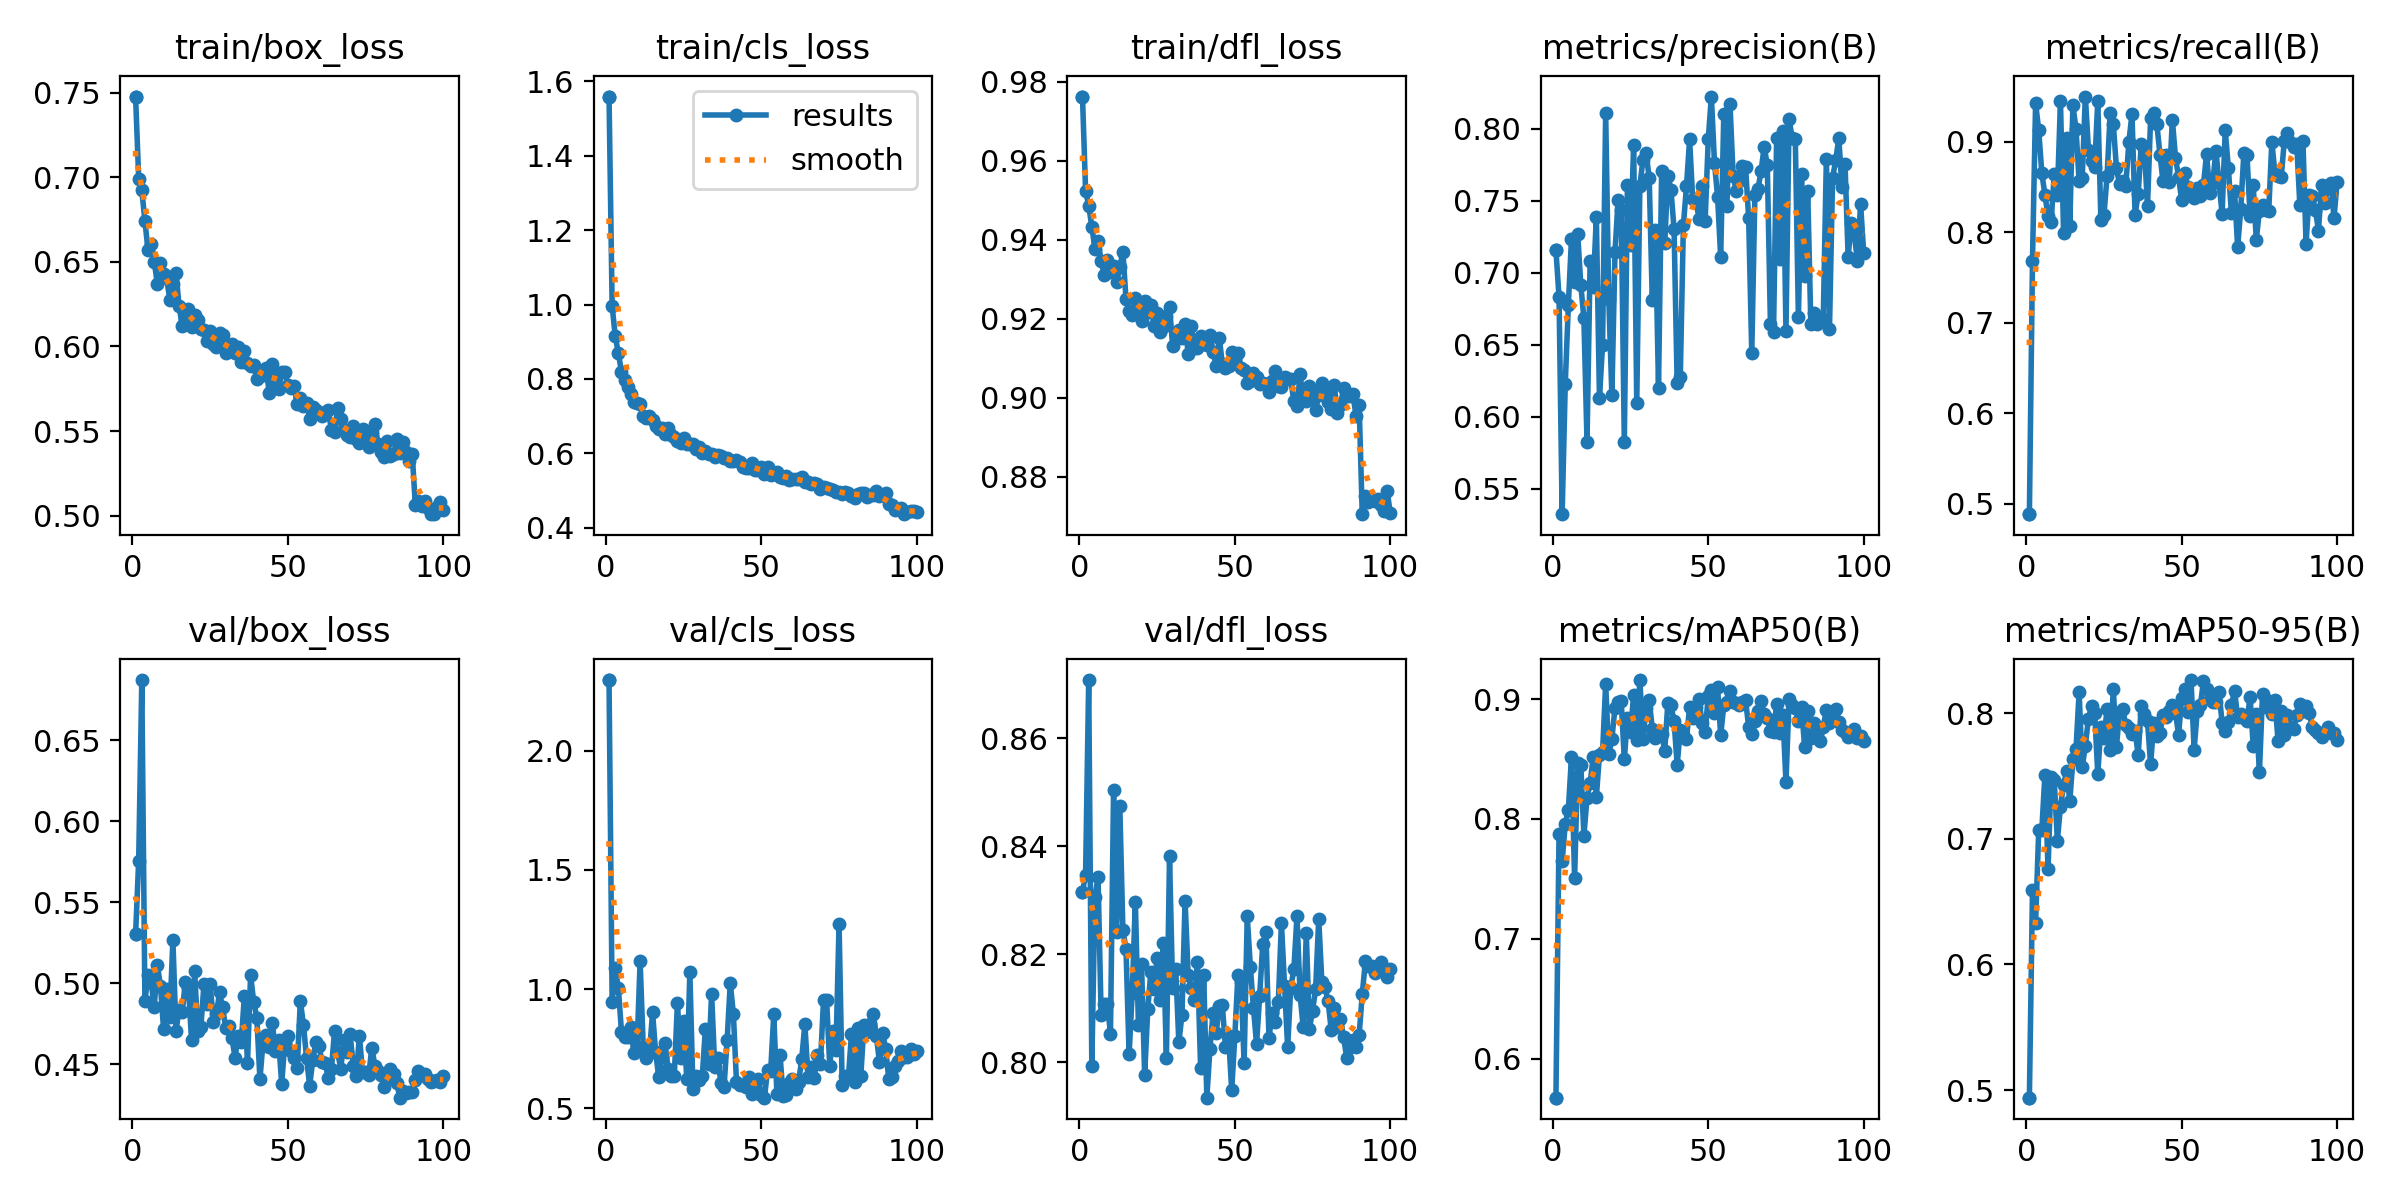

Values plotted in this chart, from the file beside it:
epoch, time, train/box_loss, train/cls_loss, train/dfl_loss, metrics/precision(B), metrics/recall(B), metrics/mAP50(B), metrics/mAP50-95(B), val/box_loss, val/cls_loss, val/dfl_loss, lr/pg0, lr/pg1, lr/pg2
1, 33.63, 0.7478, 1.559, 0.9763, 0.7158, 0.4882, 0.5676, 0.494, 0.5302, 2.297, 0.8316, 0.06724, 0.0001646, 0.0001646
1, 33.61, 0.7478, 1.559, 0.9763, 0.7158, 0.4882, 0.5676, 0.494, 0.5302, 2.297, 0.8316, 0.06724, 0.0001646, 0.0001646
2, 66.14, 0.6993, 0.9961, 0.9524, 0.6834, 0.7685, 0.7872, 0.659, 0.5757, 0.9466, 0.8347, 0.03407, 0.0003312, 0.0003312
3, 98.4, 0.6923, 0.9152, 0.9486, 0.5324, 0.9424, 0.7647, 0.6334, 0.6871, 1.089, 0.8707, 0.000904, 0.0004975, 0.0004975
4, 130.6, 0.6743, 0.8692, 0.9434, 0.6229, 0.9128, 0.7959, 0.7066, 0.4889, 1.003, 0.7994, 0.0004989, 0.0004989, 0.0004989
5, 162.8, 0.6568, 0.8195, 0.9377, 0.678, 0.8653, 0.8076, 0.707, 0.5051, 0.8212, 0.8305, 0.000498, 0.000498, 0.000498
6, 195, 0.6608, 0.7984, 0.9396, 0.7237, 0.8411, 0.8518, 0.751, 0.5005, 0.798, 0.8343, 0.000497, 0.000497, 0.000497
7, 225.5, 0.6502, 0.7781, 0.9347, 0.694, 0.8176, 0.7504, 0.6759, 0.4854, 0.7988, 0.8087, 0.0004956, 0.0004956, 0.0004956
8, 257.8, 0.637, 0.7594, 0.9311, 0.7271, 0.8114, 0.8462, 0.7494, 0.5112, 0.8393, 0.8108, 0.000494, 0.000494, 0.000494
9, 290, 0.6496, 0.7371, 0.935, 0.6917, 0.8641, 0.8449, 0.7465, 0.4985, 0.7304, 0.8108, 0.0004922, 0.0004922, 0.0004922
10, 322.1, 0.6429, 0.7365, 0.9318, 0.6684, 0.8412, 0.7862, 0.6986, 0.4718, 0.7512, 0.8053, 0.0004902, 0.0004902, 0.0004902
11, 354.2, 0.6403, 0.7338, 0.9332, 0.5827, 0.9449, 0.8175, 0.7257, 0.4962, 1.116, 0.8503, 0.0004879, 0.0004879, 0.0004879
12, 386.3, 0.6278, 0.7014, 0.9293, 0.7081, 0.7987, 0.8302, 0.743, 0.4792, 0.7585, 0.8241, 0.0004854, 0.0004854, 0.0004854
13, 418.3, 0.637, 0.6947, 0.9331, 0.6903, 0.9038, 0.8517, 0.7539, 0.5266, 0.7125, 0.8475, 0.0004826, 0.0004826, 0.0004826
14, 450.4, 0.6434, 0.7002, 0.937, 0.739, 0.8068, 0.8182, 0.7299, 0.4707, 0.7309, 0.8245, 0.0004796, 0.0004796, 0.0004796
15, 482.5, 0.6239, 0.6894, 0.9251, 0.6134, 0.9404, 0.8535, 0.7632, 0.4837, 0.9017, 0.8209, 0.0004764, 0.0004764, 0.0004764
16, 514.6, 0.6122, 0.6745, 0.9218, 0.6501, 0.9137, 0.8557, 0.7712, 0.4821, 0.7339, 0.8015, 0.000473, 0.000473, 0.000473
17, 546.8, 0.6165, 0.665, 0.921, 0.8111, 0.8563, 0.9125, 0.8168, 0.5005, 0.6289, 0.8127, 0.0004694, 0.0004694, 0.0004694
18, 578.9, 0.6223, 0.6674, 0.9252, 0.682, 0.8601, 0.8538, 0.7569, 0.4971, 0.7156, 0.8297, 0.0004655, 0.0004655, 0.0004655
19, 611.1, 0.6115, 0.6531, 0.9235, 0.615, 0.9498, 0.8669, 0.7742, 0.4652, 0.7746, 0.8069, 0.0004615, 0.0004615, 0.0004615
20, 643.2, 0.6187, 0.6692, 0.9194, 0.7144, 0.8912, 0.8926, 0.7957, 0.5073, 0.6661, 0.8181, 0.0004572, 0.0004572, 0.0004572
21, 675.3, 0.6158, 0.6499, 0.9245, 0.7508, 0.8788, 0.8974, 0.8056, 0.4702, 0.6348, 0.7975, 0.0004527, 0.0004527, 0.0004527
22, 707.4, 0.6104, 0.6432, 0.9218, 0.7437, 0.8719, 0.8983, 0.8004, 0.4727, 0.6356, 0.8098, 0.0004481, 0.0004481, 0.0004481
23, 739.4, 0.6096, 0.6343, 0.9234, 0.5827, 0.9449, 0.8497, 0.7516, 0.4995, 0.943, 0.8167, 0.0004432, 0.0004432, 0.0004432
24, 771.6, 0.6031, 0.6279, 0.9183, 0.7612, 0.8139, 0.8844, 0.789, 0.4874, 0.7115, 0.8135, 0.0004382, 0.0004382, 0.0004382
25, 803.8, 0.609, 0.6408, 0.9214, 0.7193, 0.8192, 0.8725, 0.7799, 0.4994, 0.8676, 0.8193, 0.0004329, 0.0004329, 0.0004329
26, 836, 0.6012, 0.6246, 0.9165, 0.7891, 0.8626, 0.9037, 0.8036, 0.4762, 0.6225, 0.8115, 0.0004275, 0.0004275, 0.0004275
27, 868.2, 0.5997, 0.624, 0.9178, 0.6098, 0.9312, 0.8662, 0.7708, 0.4807, 1.07, 0.8221, 0.0004219, 0.0004219, 0.0004219
28, 900.6, 0.6078, 0.6244, 0.9208, 0.7605, 0.92, 0.9158, 0.8194, 0.4943, 0.5803, 0.8008, 0.0004162, 0.0004162, 0.0004162
29, 932.7, 0.6068, 0.6127, 0.9231, 0.7786, 0.8706, 0.8668, 0.7731, 0.485, 0.6329, 0.8381, 0.0004103, 0.0004103, 0.0004103
30, 964.9, 0.5963, 0.6168, 0.9132, 0.7833, 0.853, 0.8927, 0.8009, 0.4724, 0.6201, 0.8136, 0.0004042, 0.0004042, 0.0004042
31, 997.1, 0.5981, 0.6017, 0.9158, 0.7662, 0.856, 0.8995, 0.8034, 0.4734, 0.6346, 0.8173, 0.000398, 0.000398, 0.000398
32, 1029, 0.6014, 0.6072, 0.9171, 0.6811, 0.8506, 0.8751, 0.7904, 0.466, 0.8336, 0.8037, 0.0003916, 0.0003916, 0.0003916
33, 1062, 0.596, 0.5987, 0.9153, 0.7298, 0.8993, 0.8679, 0.7884, 0.4541, 0.6851, 0.8087, 0.0003851, 0.0003851, 0.0003851
34, 1094, 0.5997, 0.5981, 0.9188, 0.6203, 0.9305, 0.872, 0.7834, 0.4674, 0.9804, 0.8299, 0.0003785, 0.0003785, 0.0003785
35, 1126, 0.5906, 0.589, 0.9111, 0.7705, 0.8193, 0.8711, 0.786, 0.4636, 0.6735, 0.8161, 0.0003717, 0.0003717, 0.0003717
36, 1154, 0.5971, 0.5963, 0.9182, 0.7205, 0.8421, 0.8569, 0.7666, 0.4923, 0.7108, 0.8138, 0.0003649, 0.0003649, 0.0003649
37, 1186, 0.5903, 0.5926, 0.9125, 0.7676, 0.8978, 0.8965, 0.8056, 0.4508, 0.6038, 0.8115, 0.0003579, 0.0003579, 0.0003579
38, 1218, 0.5887, 0.5864, 0.9126, 0.7579, 0.8925, 0.8947, 0.7996, 0.5049, 0.5899, 0.8185, 0.0003508, 0.0003508, 0.0003508
39, 1250, 0.5893, 0.5867, 0.9155, 0.7306, 0.8284, 0.8814, 0.7934, 0.4884, 0.7869, 0.799, 0.0003436, 0.0003436, 0.0003436
40, 1282, 0.5808, 0.5804, 0.9136, 0.6232, 0.9262, 0.8453, 0.7591, 0.4787, 1.026, 0.8162, 0.0003363, 0.0003363, 0.0003363
41, 1314, 0.5824, 0.5804, 0.9134, 0.6274, 0.9312, 0.8738, 0.792, 0.4407, 0.896, 0.7934, 0.000329, 0.000329, 0.000329
42, 1347, 0.583, 0.5809, 0.9158, 0.7331, 0.9195, 0.8699, 0.7818, 0.4635, 0.6103, 0.8024, 0.0003215, 0.0003215, 0.0003215
43, 1379, 0.5875, 0.5758, 0.9117, 0.7601, 0.8858, 0.8669, 0.784, 0.4681, 0.5965, 0.809, 0.0003141, 0.0003141, 0.0003141
44, 1411, 0.5724, 0.5642, 0.9081, 0.7927, 0.856, 0.8934, 0.7982, 0.4605, 0.5984, 0.8054, 0.0003065, 0.0003065, 0.0003065
45, 1443, 0.5896, 0.56, 0.9152, 0.7511, 0.8851, 0.8839, 0.7971, 0.4753, 0.5888, 0.8105, 0.0002989, 0.0002989, 0.0002989
46, 1475, 0.5788, 0.5609, 0.9085, 0.7515, 0.8551, 0.8935, 0.8019, 0.4579, 0.6288, 0.8105, 0.0002912, 0.0002912, 0.0002912
47, 1507, 0.5748, 0.574, 0.9076, 0.7377, 0.9241, 0.9003, 0.8064, 0.4649, 0.5573, 0.8027, 0.0002835, 0.0002835, 0.0002835
48, 1539, 0.585, 0.5551, 0.9081, 0.7602, 0.8823, 0.88, 0.8002, 0.438, 0.5922, 0.8048, 0.0002758, 0.0002758, 0.0002758
49, 1571, 0.585, 0.5542, 0.9117, 0.7361, 0.8606, 0.8721, 0.7828, 0.4628, 0.6203, 0.7948, 0.000268, 0.000268, 0.000268
50, 1602, 0.5773, 0.5623, 0.9095, 0.7929, 0.8351, 0.9029, 0.8121, 0.4672, 0.5551, 0.8048, 0.0002603, 0.0002603, 0.0002603
51, 1634, 0.5754, 0.5454, 0.9114, 0.8225, 0.8653, 0.9076, 0.8193, 0.4582, 0.544, 0.8161, 0.0002525, 0.0002525, 0.0002525
52, 1666, 0.5765, 0.5633, 0.9076, 0.7766, 0.8498, 0.8881, 0.8009, 0.454, 0.66, 0.8148, 0.0002447, 0.0002447, 0.0002447
53, 1698, 0.5658, 0.542, 0.907, 0.7529, 0.844, 0.9097, 0.8263, 0.4475, 0.657, 0.7998, 0.000237, 0.000237, 0.000237
54, 1730, 0.5697, 0.5433, 0.9039, 0.711, 0.8381, 0.8697, 0.771, 0.489, 0.8941, 0.827, 0.0002292, 0.0002292, 0.0002292
55, 1762, 0.565, 0.5484, 0.9042, 0.8102, 0.8484, 0.8948, 0.8017, 0.4743, 0.561, 0.8177, 0.0002215, 0.0002215, 0.0002215
56, 1794, 0.5665, 0.5373, 0.9063, 0.7462, 0.8403, 0.8975, 0.8063, 0.4539, 0.7247, 0.81, 0.0002138, 0.0002138, 0.0002138
57, 1826, 0.5574, 0.5343, 0.9053, 0.8171, 0.8521, 0.9071, 0.8252, 0.4366, 0.5516, 0.8034, 0.0002061, 0.0002061, 0.0002061
58, 1858, 0.5643, 0.5396, 0.9035, 0.7676, 0.8868, 0.8976, 0.8192, 0.4526, 0.5541, 0.8123, 0.0001985, 0.0001985, 0.0001985
59, 1882, 0.5622, 0.5283, 0.9039, 0.7571, 0.8428, 0.8964, 0.8114, 0.4636, 0.6072, 0.8219, 0.0001909, 0.0001909, 0.0001909
... 41 more rows
